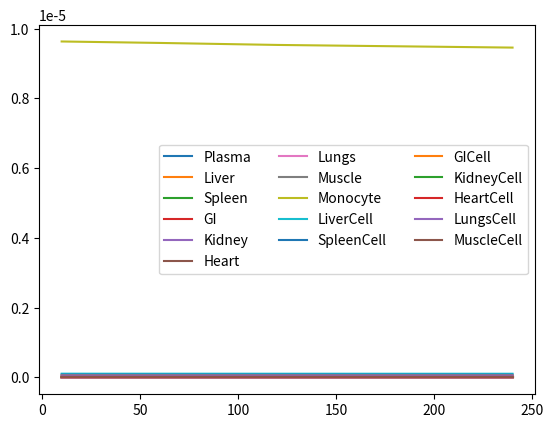

Python code for this plot:
import numpy as np 
from scipy.integrate import ode
import matplotlib.pyplot as plt 
"""
Exp data as boundary conditions. 
"""
def pbpk_ode(t, y, 
             c_mono_R, kon_mono, ke_mono, kr_mono, # kcl_mono,
             kin_li, kout_li, 
             c_li_R, kon_li, ke_li, kr_li, # kcl_li,
             kin_s, kout_s, 
             c_s_R, kon_s, ke_s, kr_s, # kcl_s,
             kin_gi, kout_gi, 
             c_gi_R, kon_gi, ke_gi, kr_gi, # kcl_gi,
             kin_k, kout_k, 
             c_k_R, kon_k, ke_k, kr_k, # kcl_k,
             kin_h, kout_h, 
             c_h_R, kon_h, ke_h, kr_h, # kcl_h,
             kin_lu, kout_lu, 
             c_lu_R, kon_lu, ke_lu, kr_lu, # kcl_lu, 
             kin_m, kout_m, 
             c_m_R, kon_m, ke_m, kr_m, # kcl_m
             ):
    """
    
    """
    sum_kin, sum_kout_m = 0, 0  
    if t < 200: # t< 200s 
        sum_kin += kin_li + kin_s + kin_gi + kin_k +kin_h + kin_lu + kin_m
        sum_kout_m += kout_li*y[1]+kout_s*y[2]+kout_gi*y[3]+kout_k*y[4]+kout_h*y[5]+kout_lu*y[6]+kout_m*y[7]

        dp_dt = -sum_kin*y[0]+sum_kout_m - kon_mono*y[0]*c_mono_R
        dmono_B_dt = kon_mono*y[0]*c_mono_R - ke_mono*y[8]
        c_mono_R += (-kon_mono*y[0]*c_mono_R)

        dli_dt = kin_li*y[0] - kout_li*y[1] - kon_li*y[1]*c_li_R
        dli_cell_dt = kon_li*y[1]*c_li_R - ke_li*y[9]
        c_li_R += (-kon_li*y[1]*c_li_R)

        ds_dt = kin_s * y[0] - kout_s * y[2] - kon_s*y[2]*c_s_R
        ds_cell_dt = kon_s*y[2]*c_s_R- ke_s * y[10]
        c_s_R += (-kon_s*y[2]*c_s_R)

        dgi_dt = kin_gi * y[0] - kout_gi * y[3] - kon_gi *y[3]*c_gi_R
        dgi_cell_dt = kon_gi *y[3]*c_gi_R -  ke_gi * y[11]
        c_gi_R += (-kon_gi *y[3]*c_gi_R)

        dk_dt = kin_k * y[0] - kout_k * y[4] - kon_k*y[4]*c_k_R
        dk_cell_dt = kon_k*y[4]*c_k_R- ke_k * y[12]
        c_k_R += (-kon_k*y[4]*c_k_R)

        dh_dt = kin_h * y[0] - kout_h * y[5] - kon_h*y[5]*(c_h_R-y[13])
        dh_cell_dt = kon_h*y[5]*(c_h_R-y[13])- ke_h * y[13]
        c_h_R += (-kon_h*y[5]*c_h_R)

        dlu_dt = kin_lu * y[0] - kout_lu * y[6] - kon_lu*y[6]*c_lu_R
        dlu_cell_dt = kon_lu*y[6]*c_lu_R- ke_lu * y[14]
        c_lu_R += (-kon_lu*y[6]*c_lu_R)
        
        dm_dt = kin_m * y[0] - kout_m * y[7] - kon_m*y[7]*(c_m_R-y[15])
        dm_cell_dt = kon_m*y[7]*(c_m_R-y[15])- ke_m * y[15]
        c_m_R += (-kon_m*y[7]*c_m_R)
    
    else:
        sum_kin += kin_li + kin_s + kin_gi + kin_k +kin_h + kin_lu + kin_m
        sum_kout_m += kout_li*y[1]+kout_s*y[2]+kout_gi*y[3]+kout_k*y[4]+kout_h*y[5]+kout_lu*y[6]+kout_m*y[7]

        dp_dt = -sum_kin*y[0]+sum_kout_m - kon_mono*y[0]*c_mono_R
        dmono_B_dt = kon_mono*y[0]*c_mono_R - ke_mono*y[8]
        c_mono_R += (-kon_mono*y[0]*c_mono_R + kr_mono * c_mono_R)

        dli_dt = kin_li*y[0] - kout_li*y[1] - kon_li*y[1]*c_li_R
        dli_cell_dt = kon_li*y[1]*c_li_R - ke_li*y[9]
        c_li_R += (-kon_li*y[1]*c_li_R + kr_li * c_li_R)

        ds_dt = kin_s * y[0] - kout_s * y[2] - kon_s*y[2]*c_s_R
        ds_cell_dt = kon_s*y[2]*c_s_R- ke_s * y[10]
        c_s_R += (-kon_s*y[2]*c_s_R + kr_s*c_s_R)

        dgi_dt = kin_gi * y[0] - kout_gi * y[3] - kon_gi *y[3]*c_gi_R
        dgi_cell_dt = kon_gi *y[3]*c_gi_R -  ke_gi * y[11]
        c_gi_R += (-kon_gi *y[3]*c_gi_R + kr_gi * c_gi_R)

        dk_dt = kin_k * y[0] - kout_k * y[4] - kon_k*y[4]*c_k_R
        dk_cell_dt = kon_k*y[4]*c_k_R- ke_k * y[12]
        c_k_R += (-kon_k*y[4]*c_k_R + c_k_R * kr_k)

        dh_dt = kin_h * y[0] - kout_h * y[5] - kon_h*y[5]*(c_h_R-y[13])
        dh_cell_dt = kon_h*y[5]*(c_h_R-y[13])- ke_h * y[13]
        c_h_R += (-kon_h*y[5]*c_h_R + c_h_R*kr_h)

        dlu_dt = kin_lu * y[0] - kout_lu * y[6] - kon_lu*y[6]*c_lu_R
        dlu_cell_dt = kon_lu*y[6]*c_lu_R- ke_lu * y[14]
        c_lu_R += (-kon_lu*y[6]*c_lu_R + c_lu_R * kr_lu)
        
        dm_dt = kin_m * y[0] - kout_m * y[7] - kon_m*y[7]*(c_m_R-y[15])
        dm_cell_dt = kon_m*y[7]*(c_m_R-y[15])- ke_m * y[15]
        c_m_R += (-kon_m*y[7]*c_m_R + kr_m * c_m_R)

    return [dp_dt, dli_dt, ds_dt, dgi_dt, dk_dt, dh_dt, dlu_dt, dm_dt, # 0-7
            dmono_B_dt, dli_cell_dt, ds_cell_dt, dgi_cell_dt, dk_cell_dt, 
            dh_cell_dt, dlu_cell_dt, dm_cell_dt # 8-15
            ]

if __name__ == "__main__":
    # Initialize the solver
    r = ode(pbpk_ode).set_integrator('zvode', method='bdf', order=15)
    org_cells = ["Plasma", "Liver", "Spleen", "GI", "Kidney", "Heart", "Lungs", 
            "Muscle", "Monocyte", "LiverCell", "SpleenCell", "GICell", 
            "KidneyCell", "HeartCell", "LungsCell", "MuscleCell"]
    # Set initial conditions 
    y0 = [1.0*10**-5, 0.0, 0, 0, 0, 0.0, 0, 0, 0, 0.0, 0, 0, 0, 0.0, 0, 0]
    t0 = 0.0  # Initial time and parameters
    # Integrate step-by-step
    t1 = 100
    dt = 1
    # time_points = np.arange(t0, t1, dt)
    time_points = [10, 60, 120, 240]
    solution = []

    # Net work. 
    # function set the parameter 
    for i in range(1):
        # Change with different parameters. 
        para = (
            1.15*10**-8, 6.15*10**7, 10**-4, 10**-4, # Monocyte data.
            0.008, 0.01, 
            1.43*10**-5, 3.43*10**5, 10**-4, 10**-4, # Liver data. 
            0.006, 0.01, 
            1.43*10**-6, 3.43*10**6, 1.2*10**-4, 10**-4,  # Spleen data. 
            0.004, 0.01, 
            1.43*10**-6, 3.43*10**6, 1.2*10**-4, 10**-4,  # GI data. 
            0.001, 0.01, 
            1.43*10**-5, 3.43*10**5, 10**-4, 10**-4,  # Kidney data. 
            0.0015, 0.002, 
            1.43*10**-5, 3.43*10**5, 10**-4, 10**-4,  # Heart data. 
            0.004, 0.01, 
            1.43*10**-5, 3.43*10**5, 10**-4, 10**-4,  # Lung data. 
            0.0015, 0.002, 
            1.43*10**-5, 3.43*10**5, 10**-4, 10**-4,  # Kidney data. 
                )
        r.set_initial_value(y0, t0).set_f_params(*para) 
        for t in time_points:
            if r.successful() and r.t < t:
                r.integrate(t)
            solution.append(r.y)
        # Convert solution to a numpy array for easier handling
        solution = np.array(solution)
        print(solution)
        plt.figure()
        plt.plot(time_points, solution)
        legend = ["Plasma", "Liver", "Spleen", "GI", "Kidney", "Heart", "Lungs", 
                  "Muscle", "Monocyte", "LiverCell", "SpleenCell", "GICell", 
                  "KidneyCell", "HeartCell", "LungsCell","MuscleCell"]

        plt.legend(legend, ncol=3)
        plt.show()
